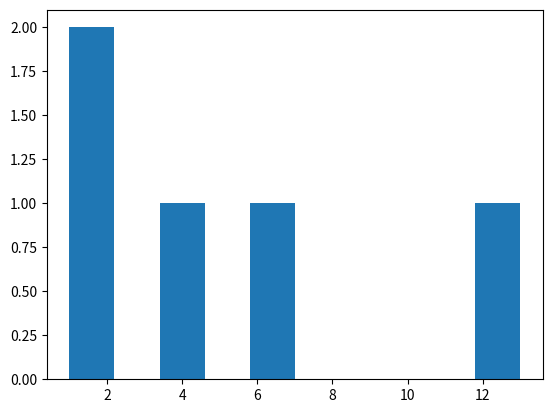

The script that saved this image:
# importar os pacotes necessários
from matplotlib import pyplot as plt

# definindo os valores do eixo-y
y = [13, 1, 2, 6, 4]

# Função para plotar o histograma
plt.hist(y)

# Função para mostrar o plot
plt.show()

